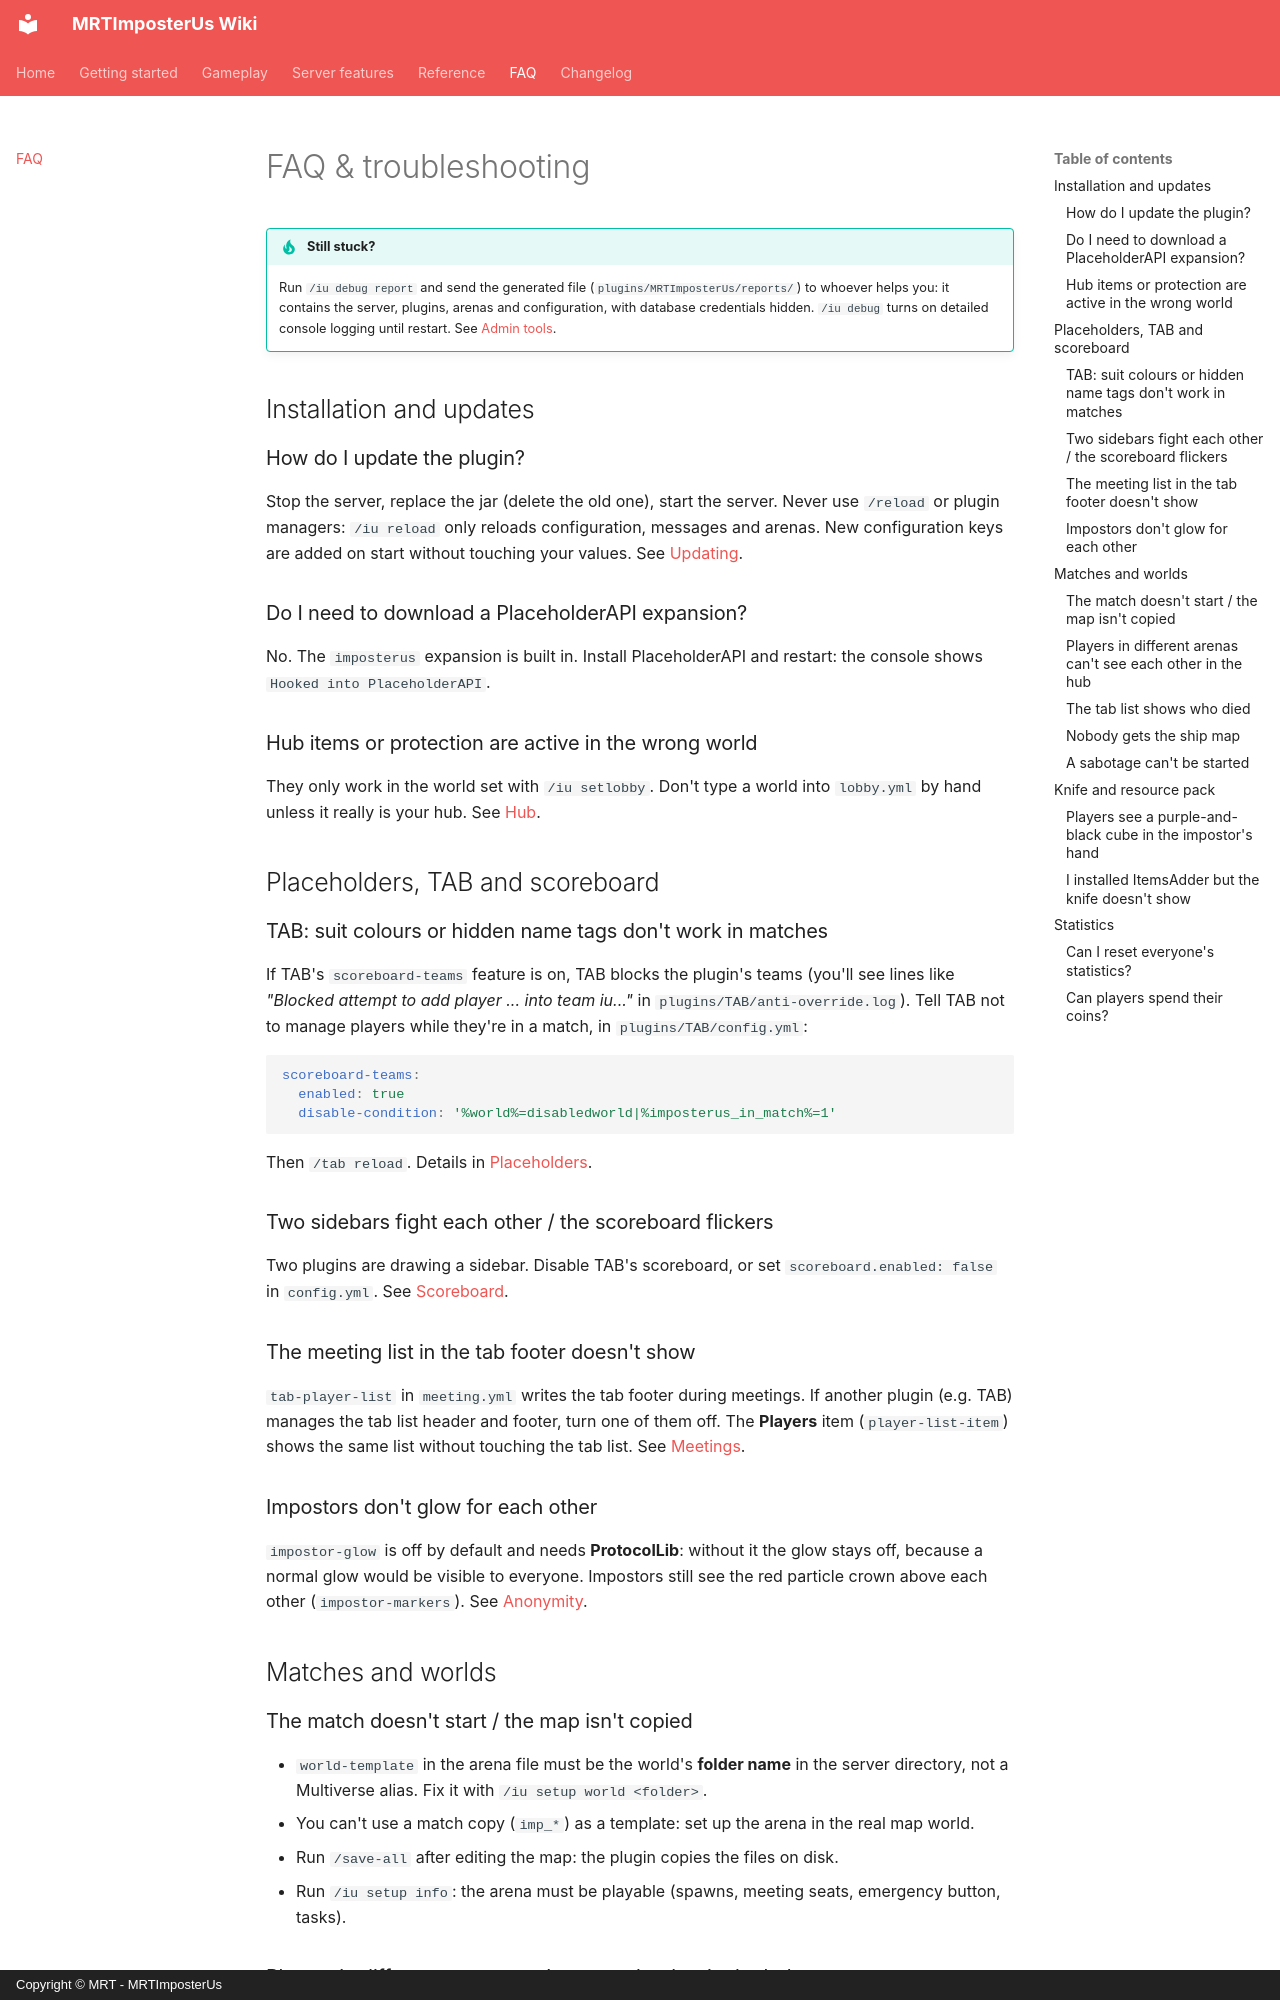

repository: Giuseppe-Marco/mrtimposterus-wiki · page: faq/index.html · generator: mkdocs · copyright: Copyright © MRT - MRTImposterUs

# FAQ & troubleshooting

!!! tip "Still stuck?"
    Run `/iu debug report` and send the generated file (`plugins/MRTImposterUs/reports/`) to whoever helps you: it contains the server, plugins, arenas and configuration, with database credentials hidden. `/iu debug` turns on detailed console logging until restart. See [Admin tools](reference/admin-tools.md#debug).

## Installation and updates

### How do I update the plugin?

Stop the server, replace the jar (delete the old one), start the server. Never use `/reload` or plugin managers: `/iu reload` only reloads configuration, messages and arenas. New configuration keys are added on start without touching your values. See [Updating](getting-started/installation.md#updating).

### Do I need to download a PlaceholderAPI expansion?

No. The `imposterus` expansion is built in. Install PlaceholderAPI and restart: the console shows `Hooked into PlaceholderAPI`.

### Hub items or protection are active in the wrong world

They only work in the world set with `/iu setlobby`. Don't type a world into `lobby.yml` by hand unless it really is your hub. See [Hub](features/hub.md).

## Placeholders, TAB and scoreboard

### TAB: suit colours or hidden name tags don't work in matches

If TAB's `scoreboard-teams` feature is on, TAB blocks the plugin's teams (you'll see lines like *"Blocked attempt to add player ... into team iu..."* in `plugins/TAB/anti-override.log`). Tell TAB not to manage players while they're in a match, in `plugins/TAB/config.yml`:

```yaml
scoreboard-teams:
  enabled: true
  disable-condition: '%world%=disabledworld|%imposterus_in_match%=1'
```

Then `/tab reload`. Details in [Placeholders](reference/placeholders.md#names-and-colours-with-the-tab-plugin).

### Two sidebars fight each other / the scoreboard flickers

Two plugins are drawing a sidebar. Disable TAB's scoreboard, or set `scoreboard.enabled: false` in `config.yml`. See [Scoreboard](features/scoreboard.md).

### The meeting list in the tab footer doesn't show

`tab-player-list` in `meeting.yml` writes the tab footer during meetings. If another plugin (e.g. TAB) manages the tab list header and footer, turn one of them off. The **Players** item (`player-list-item`) shows the same list without touching the tab list. See [Meetings](gameplay/meetings.md#discussion).

### Impostors don't glow for each other

`impostor-glow` is off by default and needs **ProtocolLib**: without it the glow stays off, because a normal glow would be visible to everyone. Impostors still see the red particle crown above each other (`impostor-markers`). See [Anonymity](gameplay/anonymity.md#impostors-recognising-each-other).

## Matches and worlds
